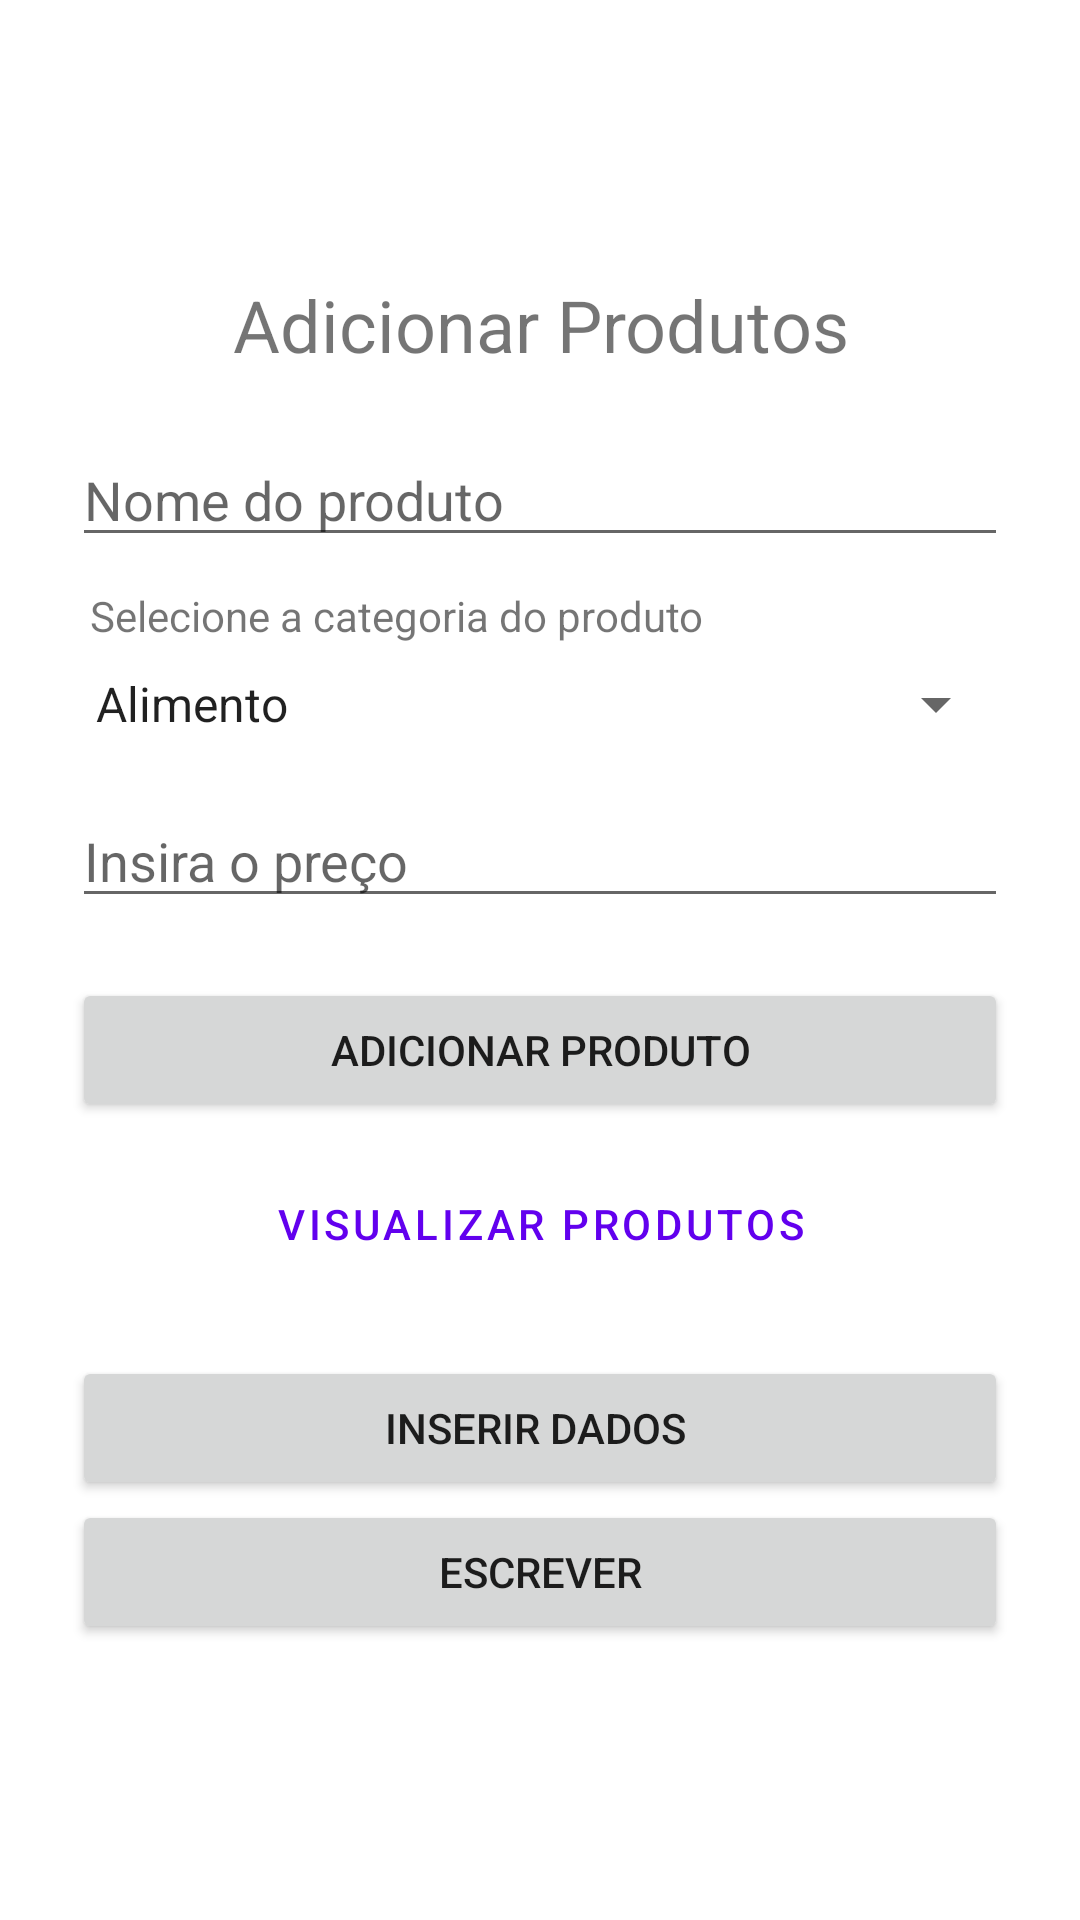

Here is an Android app screen rendered from its layout file. Give the layout XML and the strings, colors and styles it references.
<!-- AndroidManifest.xml: application theme Theme.PAMSQLite -->
<!-- res/layout/activity_main.xml -->
<?xml version="1.0" encoding="utf-8"?>
<androidx.constraintlayout.widget.ConstraintLayout xmlns:android="http://schemas.android.com/apk/res/android"
    xmlns:app="http://schemas.android.com/apk/res-auto"
    xmlns:tools="http://schemas.android.com/tools"
    android:layout_width="match_parent"
    android:layout_height="match_parent"
    tools:context=".MainActivity">

    <LinearLayout
        android:id="@+id/linearLayout"
        android:layout_width="0dp"
        android:layout_height="wrap_content"
        android:layout_marginStart="8dp"
        android:layout_marginLeft="8dp"
        android:layout_marginTop="8dp"
        android:layout_marginEnd="8dp"
        android:layout_marginRight="8dp"
        android:layout_marginBottom="8dp"
        android:orientation="vertical"
        android:padding="16dp"
        app:layout_constraintBottom_toBottomOf="parent"
        app:layout_constraintEnd_toEndOf="parent"
        app:layout_constraintStart_toStartOf="parent"
        app:layout_constraintTop_toTopOf="parent">

        <TextView
            android:id="@+id/textView"
            android:layout_width="match_parent"
            android:layout_height="wrap_content"
            android:layout_marginBottom="20dp"
            android:gravity="center"
            android:text="Adicionar Produtos"
            android:textSize="24sp" />

        <EditText
            android:id="@+id/edtNomeNovoProduto"
            android:layout_width="match_parent"
            android:layout_height="wrap_content"
            android:hint="Nome do produto"
            android:inputType="text" />

        <TextView
            android:id="@+id/textView2"
            android:layout_width="match_parent"
            android:layout_height="wrap_content"
            android:layout_marginTop="10dp"
            android:paddingLeft="6dp"
            android:text="Selecione a categoria do produto" />

        <Spinner
            android:id="@+id/spnCategoriaNovo"
            android:layout_width="match_parent"
            android:layout_height="40dp"
            android:entries="@array/categorias" />

        <EditText
            android:id="@+id/edtPrecoNovoProduto"
            android:layout_width="match_parent"
            android:layout_height="wrap_content"
            android:layout_marginTop="10dp"
            android:hint="Insira o preço"
            android:inputType="numberDecimal" />

        <Button
            android:id="@+id/btnAddProduto"
            android:layout_width="match_parent"
            android:layout_height="wrap_content"
            android:layout_marginTop="20dp"
            android:text="Adicionar produto"
            app:icon="@android:drawable/ic_input_add" />

        <Button
            android:id="@+id/btnVisualizaProduto"
            style="@style/Widget.MaterialComponents.Button.OutlinedButton"
            android:layout_width="match_parent"
            android:layout_height="wrap_content"
            android:layout_marginTop="10dp"
            android:text="Visualizar produtos"
            app:icon="@android:drawable/ic_menu_search" />

        <Button
            android:id="@+id/btnInserirDados"
            android:layout_width="match_parent"
            android:layout_height="wrap_content"
            android:layout_marginTop="20dp"
            android:text="Inserir dados "
            app:icon="@android:drawable/stat_sys_download" />

        <Button
            android:id="@+id/btnEscrever"
            android:layout_width="match_parent"
            android:layout_height="wrap_content"
            android:text="escrever" />

    </LinearLayout>
</androidx.constraintlayout.widget.ConstraintLayout>
<!-- resources referenced by this layout -->
<resources>
  <array name="categorias">
          <item>Alimento</item>
          <item>Eletrodoméstico</item>
          <item>Jogo</item>
          <item>Livro</item>
          <item>Vestuário</item>
      </array>
  <style name="Theme.PAMSQLite" parent="Theme.MaterialComponents.DayNight.NoActionBar">
          
          <item name="colorPrimary">@color/purple_500</item>
          <item name="colorPrimaryVariant">@color/purple_700</item>
          <item name="colorOnPrimary">@color/white</item>
          
          <item name="colorSecondary">@color/teal_200</item>
          <item name="colorSecondaryVariant">@color/teal_700</item>
          <item name="colorOnSecondary">@color/black</item>
          
          <item name="android:statusBarColor" tools:targetApi="l">?attr/colorPrimaryVariant</item>
          
      </style>
  <!-- not gathered from this repository: default colours our renderer supplied (Android Studio template values) -->
  <color name="purple_500">#FF6200EE</color>
  <color name="purple_700">#FF3700B3</color>
  <color name="teal_200">#FF03DAC5</color>
  <color name="teal_700">#FF018786</color>
  <color name="black">#FF000000</color>
  <color name="white">#FFFFFFFF</color>
</resources>
